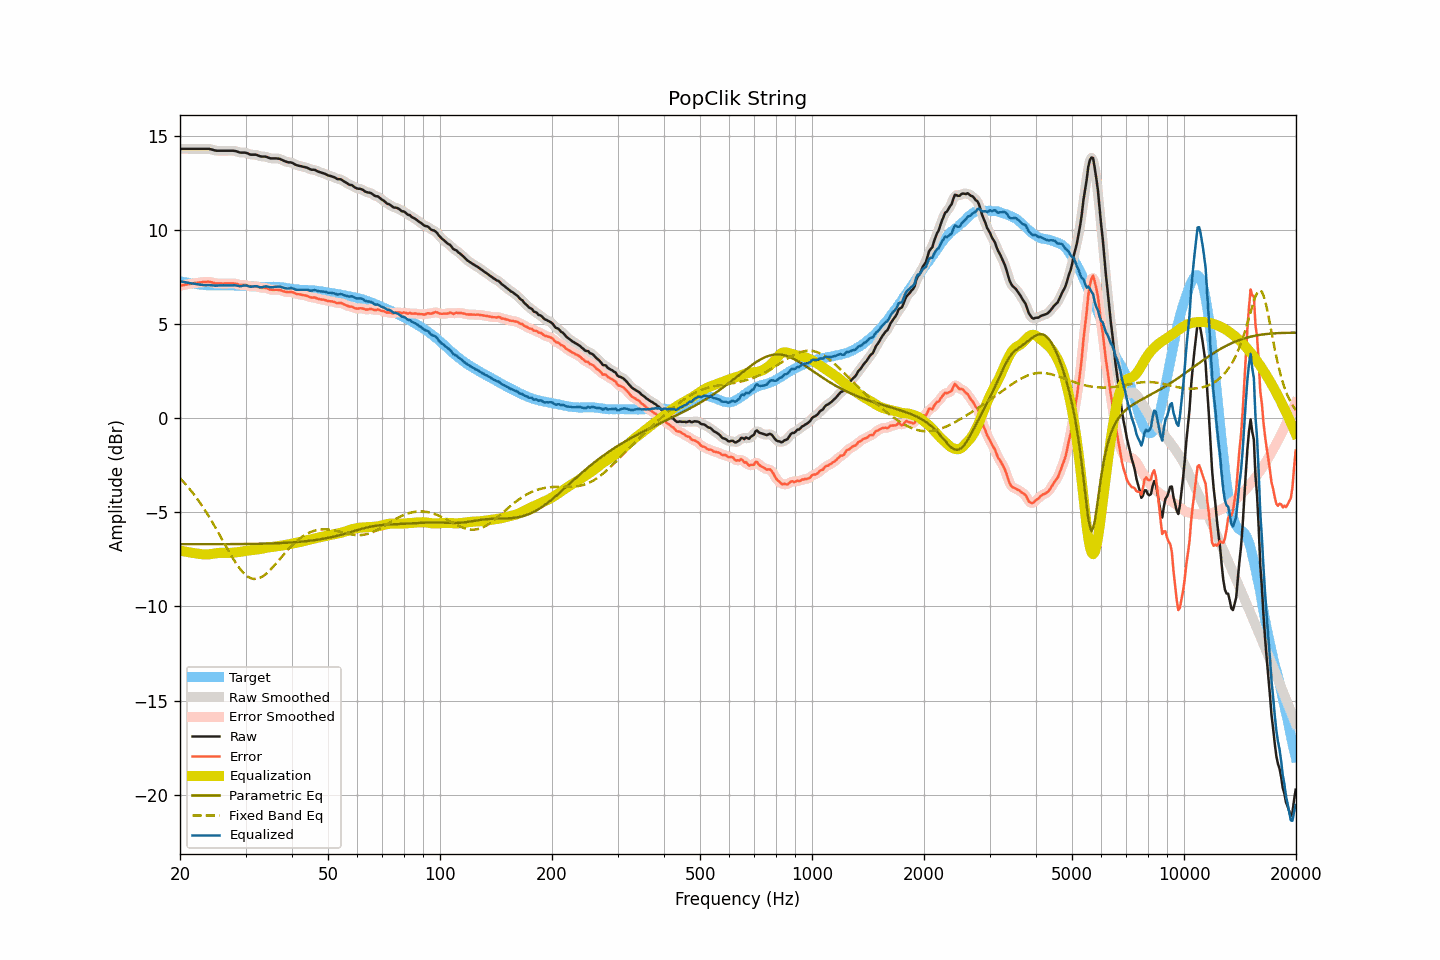

Values plotted in this chart, from the file beside it:
frequency, raw, smoothed, error, error_smoothed, equalization, parametric_eq, fixed_band_eq, equalized_raw, equalized_smoothed, target
20.00, 14.31, 14.31, 7.03, 7.03, -7.03, -6.69, -3.19, 7.28, 7.28, 7.28
20.20, 14.31, 14.31, 7.05, 7.05, -7.05, -6.69, -3.28, 7.26, 7.26, 7.26
20.40, 14.31, 14.31, 7.07, 7.07, -7.07, -6.69, -3.37, 7.24, 7.24, 7.24
20.61, 14.31, 14.31, 7.08, 7.08, -7.08, -6.69, -3.46, 7.22, 7.22, 7.23
20.81, 14.31, 14.31, 7.10, 7.10, -7.10, -6.69, -3.56, 7.21, 7.21, 7.21
21.02, 14.31, 14.31, 7.11, 7.12, -7.12, -6.69, -3.66, 7.19, 7.19, 7.20
21.23, 14.31, 14.31, 7.13, 7.13, -7.13, -6.69, -3.76, 7.18, 7.18, 7.17
21.44, 14.31, 14.31, 7.14, 7.14, -7.14, -6.69, -3.87, 7.16, 7.16, 7.16
21.66, 14.31, 14.31, 7.15, 7.16, -7.16, -6.69, -3.97, 7.15, 7.15, 7.15
21.87, 14.31, 14.31, 7.17, 7.17, -7.17, -6.69, -4.09, 7.14, 7.14, 7.13
22.09, 14.31, 14.31, 7.19, 7.18, -7.18, -6.69, -4.20, 7.12, 7.12, 7.12
22.31, 14.31, 14.31, 7.20, 7.20, -7.20, -6.69, -4.32, 7.11, 7.11, 7.11
22.54, 14.31, 14.31, 7.21, 7.21, -7.21, -6.69, -4.44, 7.10, 7.10, 7.10
22.76, 14.31, 14.31, 7.22, 7.22, -7.22, -6.70, -4.56, 7.09, 7.09, 7.09
22.99, 14.31, 14.31, 7.23, 7.23, -7.23, -6.70, -4.69, 7.08, 7.08, 7.08
23.22, 14.31, 14.31, 7.24, 7.24, -7.24, -6.70, -4.82, 7.07, 7.07, 7.07
23.45, 14.31, 14.31, 7.24, 7.24, -7.24, -6.69, -4.95, 7.07, 7.07, 7.07
23.69, 14.31, 14.31, 7.25, 7.25, -7.24, -6.69, -5.09, 7.07, 7.07, 7.06
23.92, 14.31, 14.30, 7.25, 7.25, -7.23, -6.69, -5.22, 7.08, 7.07, 7.06
24.16, 14.29, 14.29, 7.23, 7.23, -7.22, -6.69, -5.37, 7.07, 7.07, 7.06
24.40, 14.27, 14.27, 7.21, 7.21, -7.21, -6.69, -5.51, 7.06, 7.06, 7.06
24.65, 14.24, 14.24, 7.18, 7.19, -7.19, -6.69, -5.66, 7.04, 7.04, 7.05
24.89, 14.22, 14.22, 7.16, 7.17, -7.18, -6.69, -5.80, 7.04, 7.04, 7.05
25.14, 14.21, 14.21, 7.16, 7.16, -7.17, -6.69, -5.95, 7.04, 7.04, 7.05
25.39, 14.21, 14.21, 7.16, 7.15, -7.16, -6.69, -6.11, 7.05, 7.05, 7.05
25.65, 14.21, 14.21, 7.16, 7.15, -7.15, -6.69, -6.26, 7.06, 7.06, 7.05
25.91, 14.21, 14.21, 7.15, 7.15, -7.15, -6.69, -6.41, 7.06, 7.06, 7.06
26.16, 14.21, 14.21, 7.15, 7.15, -7.15, -6.69, -6.57, 7.06, 7.06, 7.06
26.43, 14.21, 14.21, 7.15, 7.15, -7.15, -6.69, -6.72, 7.06, 7.06, 7.06
26.69, 14.21, 14.21, 7.15, 7.15, -7.15, -6.69, -6.87, 7.05, 7.05, 7.06
26.96, 14.21, 14.21, 7.15, 7.15, -7.16, -6.69, -7.02, 7.05, 7.05, 7.05
27.23, 14.21, 14.21, 7.15, 7.16, -7.16, -6.69, -7.17, 7.05, 7.05, 7.05
27.50, 14.21, 14.21, 7.16, 7.16, -7.15, -6.69, -7.32, 7.06, 7.06, 7.05
27.77, 14.21, 14.21, 7.16, 7.16, -7.15, -6.69, -7.46, 7.06, 7.06, 7.05
28.05, 14.20, 14.20, 7.15, 7.15, -7.14, -6.69, -7.60, 7.06, 7.06, 7.05
28.33, 14.18, 14.17, 7.14, 7.13, -7.13, -6.69, -7.73, 7.05, 7.05, 7.04
28.62, 14.15, 14.15, 7.11, 7.11, -7.12, -6.69, -7.85, 7.03, 7.03, 7.04
28.90, 14.12, 14.12, 7.08, 7.09, -7.11, -6.69, -7.97, 7.01, 7.02, 7.03
29.19, 14.11, 14.11, 7.07, 7.08, -7.09, -6.69, -8.08, 7.02, 7.02, 7.03
29.48, 14.11, 14.11, 7.08, 7.08, -7.08, -6.69, -8.17, 7.03, 7.03, 7.03
29.78, 14.11, 14.11, 7.08, 7.08, -7.06, -6.68, -8.26, 7.05, 7.05, 7.03
30.08, 14.10, 14.09, 7.07, 7.07, -7.05, -6.68, -8.34, 7.05, 7.04, 7.03
30.38, 14.07, 14.06, 7.04, 7.04, -7.04, -6.68, -8.41, 7.03, 7.03, 7.03
30.68, 14.03, 14.03, 7.01, 7.02, -7.03, -6.68, -8.46, 7.00, 7.00, 7.01
30.99, 14.00, 14.01, 6.99, 7.00, -7.02, -6.68, -8.50, 6.98, 6.99, 7.01
31.30, 14.00, 14.00, 7.00, 6.99, -7.01, -6.68, -8.52, 6.99, 6.99, 7.00
31.61, 14.00, 14.00, 7.00, 7.00, -6.99, -6.68, -8.54, 7.00, 7.00, 7.00
31.93, 14.00, 13.99, 7.00, 7.00, -6.98, -6.68, -8.54, 7.02, 7.01, 6.99
32.24, 13.98, 13.97, 6.99, 6.98, -6.97, -6.67, -8.53, 7.00, 7.00, 6.98
32.57, 13.94, 13.94, 6.96, 6.96, -6.96, -6.67, -8.51, 6.97, 6.98, 6.98
32.89, 13.91, 13.91, 6.93, 6.94, -6.95, -6.67, -8.47, 6.95, 6.96, 6.98
33.22, 13.90, 13.90, 6.92, 6.93, -6.94, -6.67, -8.43, 6.96, 6.96, 6.97
33.55, 13.90, 13.90, 6.93, 6.92, -6.92, -6.67, -8.37, 6.98, 6.98, 6.97
33.89, 13.90, 13.89, 6.92, 6.92, -6.90, -6.66, -8.31, 7.00, 6.99, 6.98
34.23, 13.88, 13.87, 6.90, 6.89, -6.88, -6.66, -8.24, 7.00, 6.99, 6.98
34.57, 13.84, 13.84, 6.87, 6.87, -6.86, -6.66, -8.16, 6.97, 6.98, 6.97
34.92, 13.81, 13.81, 6.83, 6.84, -6.85, -6.66, -8.07, 6.95, 6.96, 6.98
35.27, 13.80, 13.80, 6.82, 6.82, -6.84, -6.65, -7.98, 6.96, 6.96, 6.98
35.62, 13.80, 13.80, 6.82, 6.82, -6.83, -6.65, -7.89, 6.97, 6.96, 6.98
35.97, 13.80, 13.80, 6.82, 6.82, -6.82, -6.65, -7.79, 6.98, 6.98, 6.98
... 635 more rows
